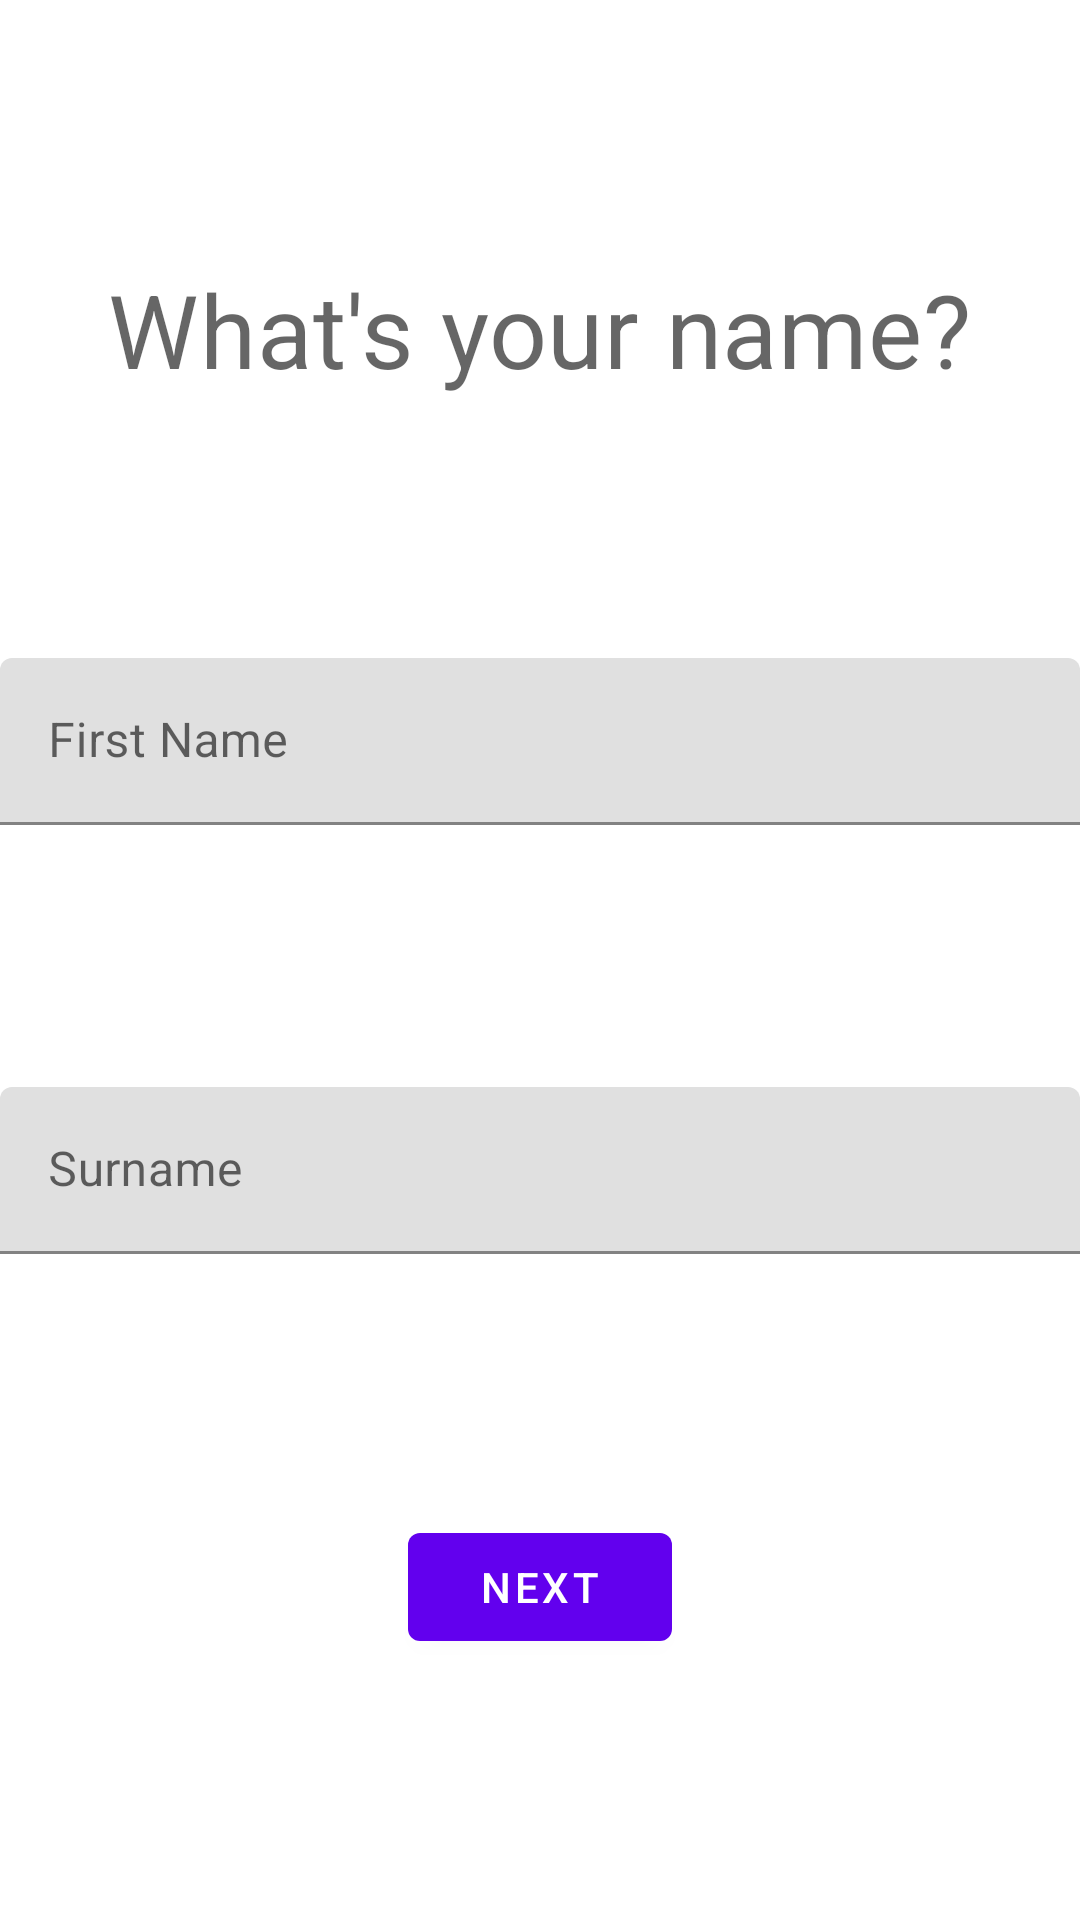

Produce the Android XML layout that renders to this screen, including the resource entries it uses.
<!-- AndroidManifest.xml: application theme Theme.LonelyMountainWithNav_jan20 -->
<!-- res/layout/fragment_name.xml -->
<?xml version="1.0" encoding="utf-8"?>
<androidx.constraintlayout.widget.ConstraintLayout xmlns:android="http://schemas.android.com/apk/res/android"
    android:layout_width="match_parent"
    android:layout_height="match_parent"
    xmlns:app="http://schemas.android.com/apk/res-auto"
    xmlns:tools="http://schemas.android.com/tools">
    <com.google.android.material.textview.MaterialTextView
        android:id="@+id/nameHeaderTv"
        android:layout_width="wrap_content"
        android:layout_height="wrap_content"
        app:layout_constraintTop_toTopOf="parent"
        app:layout_constraintStart_toStartOf="parent"
        app:layout_constraintEnd_toEndOf="parent"
        app:layout_constraintBottom_toTopOf="@+id/firstNameEt"
        android:text="@string/name_header"
        android:textAppearance="?textAppearanceHeadline4"
        />
    <com.google.android.material.textfield.TextInputLayout
        android:id="@+id/firstNameEt"
        android:layout_width="match_parent"
        android:layout_height="wrap_content"
        app:layout_constraintStart_toStartOf="parent"
        app:layout_constraintEnd_toEndOf="parent"
        app:layout_constraintTop_toBottomOf="@id/nameHeaderTv"
        app:layout_constraintBottom_toTopOf="@+id/surnameEt"
        android:hint="First Name">
        <com.google.android.material.textfield.TextInputEditText
            android:layout_width="match_parent"
            android:layout_height="wrap_content"
            tools:text="John"
            />
    </com.google.android.material.textfield.TextInputLayout>
    <com.google.android.material.textfield.TextInputLayout
        android:id="@+id/surnameEt"
        android:layout_width="match_parent"
        android:layout_height="wrap_content"
        app:layout_constraintTop_toBottomOf="@+id/firstNameEt"
        app:layout_constraintStart_toStartOf="parent"
        app:layout_constraintEnd_toEndOf="parent"
        app:layout_constraintBottom_toTopOf="@+id/toEmailBtn"
        android:hint="Surname"
        >
        <com.google.android.material.textfield.TextInputEditText
            android:layout_width="match_parent"
            android:layout_height="wrap_content"
            tools:text="Doe"/>
    </com.google.android.material.textfield.TextInputLayout>
    <com.google.android.material.button.MaterialButton
        android:id="@+id/toEmailBtn"
        android:layout_width="wrap_content"
        android:layout_height="wrap_content"
        app:layout_constraintTop_toBottomOf="@+id/surnameEt"
        app:layout_constraintStart_toStartOf="parent"
        app:layout_constraintEnd_toEndOf="parent"
        app:layout_constraintBottom_toBottomOf="parent"
        android:text="next"/>



</androidx.constraintlayout.widget.ConstraintLayout>
<!-- resources referenced by this layout -->
<resources>
  <string name="name_header">What\'s your name?</string>
  <style name="Theme.LonelyMountainWithNav_jan20" parent="Theme.MaterialComponents.DayNight.DarkActionBar">
          
          <item name="colorPrimary">@color/purple_500</item>
          <item name="colorPrimaryVariant">@color/purple_700</item>
          <item name="colorOnPrimary">@color/white</item>
          
          <item name="colorSecondary">@color/teal_200</item>
          <item name="colorSecondaryVariant">@color/teal_700</item>
          <item name="colorOnSecondary">@color/black</item>
          
          <item name="android:statusBarColor" tools:targetApi="l">?attr/colorPrimaryVariant</item>
          
      </style>
  <!-- not gathered from this repository: default colours our renderer supplied (Android Studio template values) -->
  <color name="purple_500">#FF6200EE</color>
  <color name="purple_700">#FF3700B3</color>
  <color name="teal_200">#FF03DAC5</color>
  <color name="teal_700">#FF018786</color>
  <color name="black">#FF000000</color>
  <color name="white">#FFFFFFFF</color>
</resources>
